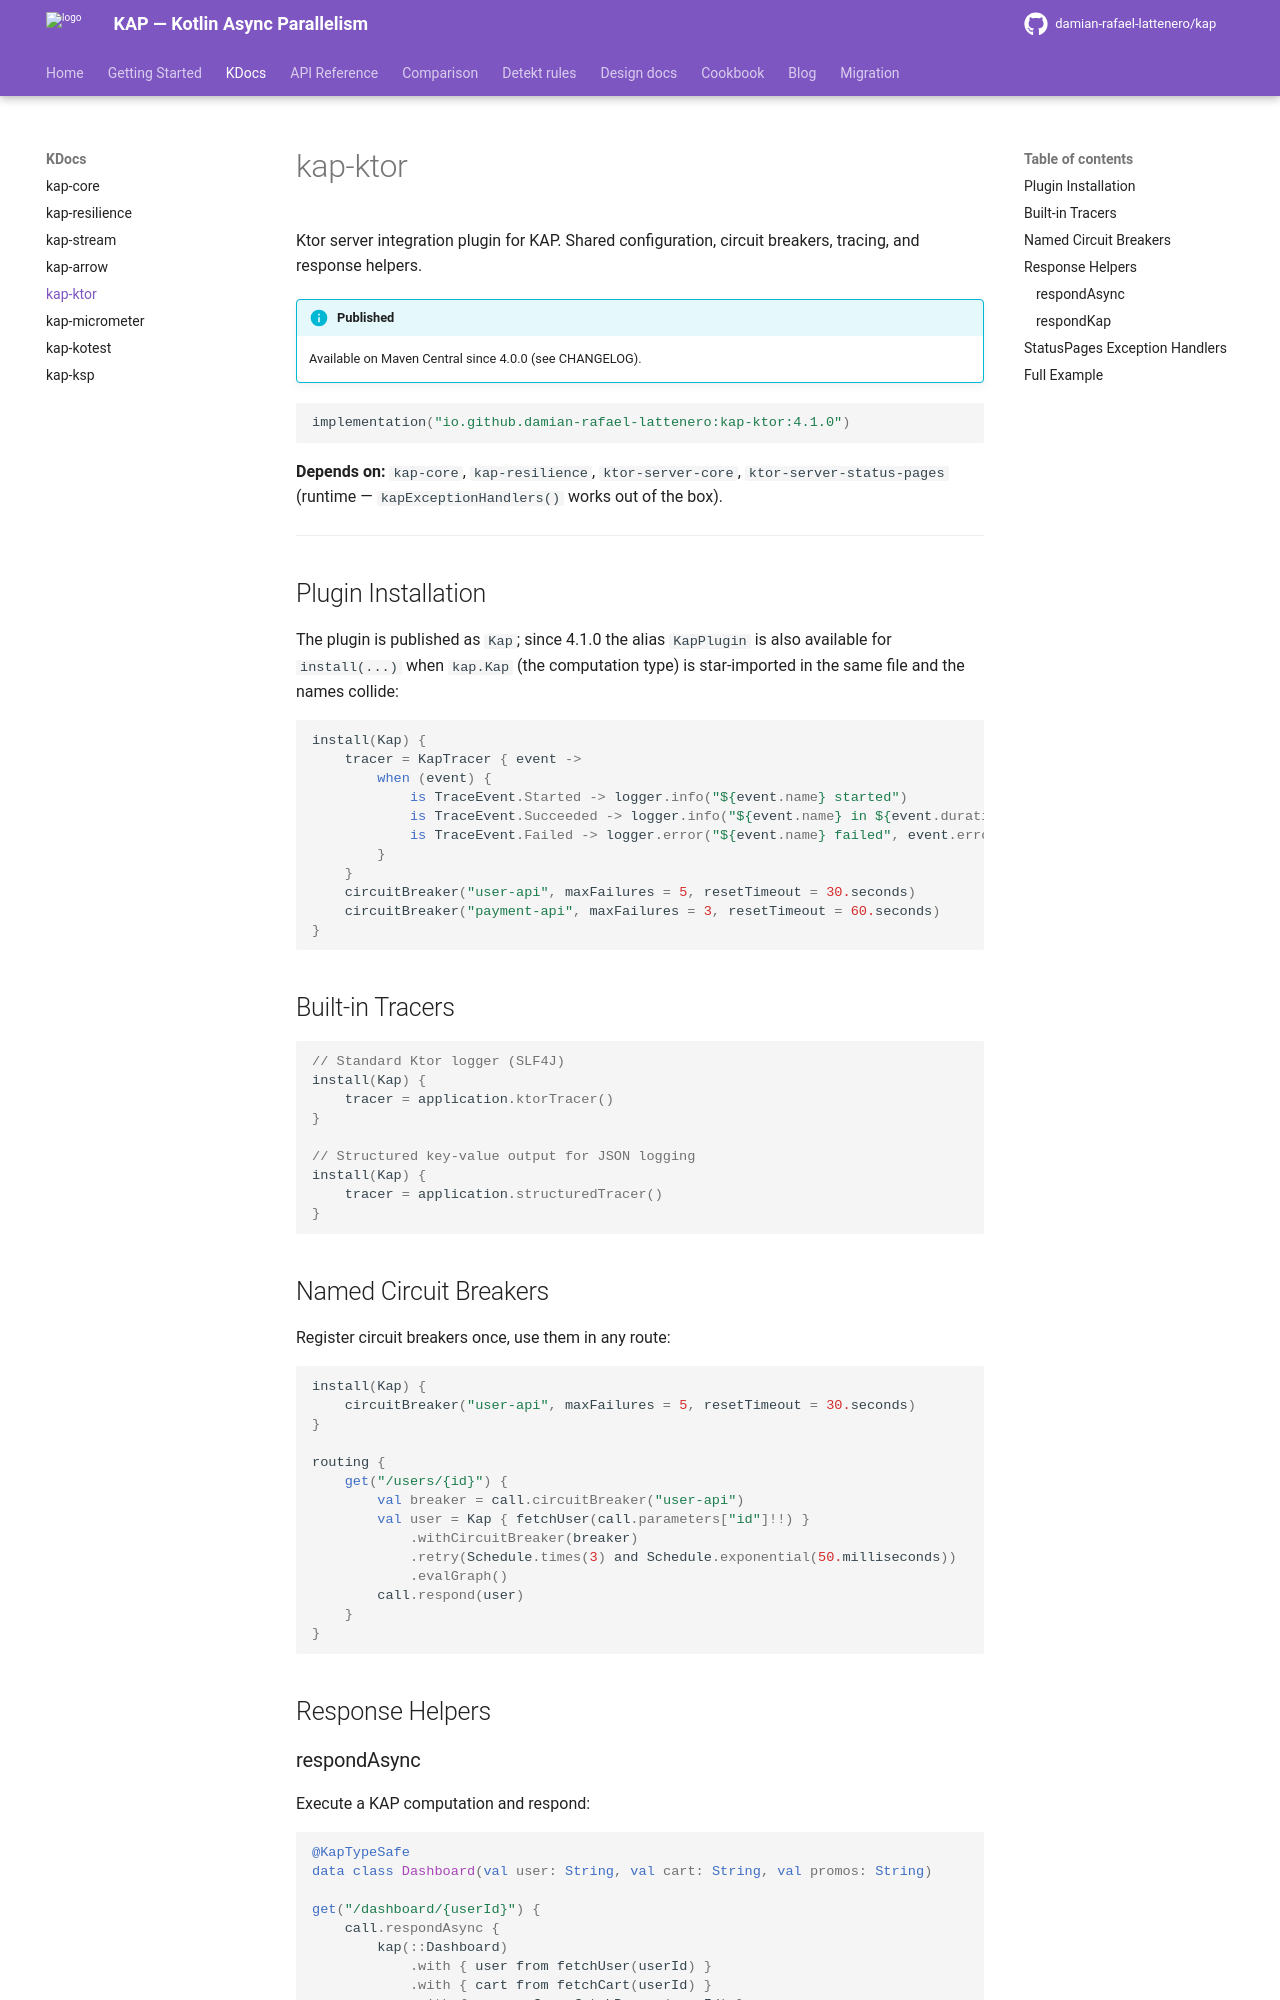

repository: damian-rafael-lattenero/kap · page: modules/kap-ktor/index.html · generator: mkdocs

# kap-ktor

Ktor server integration plugin for KAP. Shared configuration, circuit breakers, tracing, and response helpers.

!!! info "Published"
    Available on Maven Central since 4.0.0 (see CHANGELOG).

```kotlin
implementation("io.github.damian-rafael-lattenero:kap-ktor:4.1.0")
```

**Depends on:** `kap-core`, `kap-resilience`, `ktor-server-core`, `ktor-server-status-pages` (runtime — `kapExceptionHandlers()` works out of the box).

---

## Plugin Installation

The plugin is published as `Kap`; since 4.1.0 the alias `KapPlugin` is also available for `install(...)` when `kap.Kap` (the computation type) is star-imported in the same file and the names collide:

```kotlin
install(Kap) {
    tracer = KapTracer { event ->
        when (event) {
            is TraceEvent.Started -> logger.info("${event.name} started")
            is TraceEvent.Succeeded -> logger.info("${event.name} in ${event.duration}")
            is TraceEvent.Failed -> logger.error("${event.name} failed", event.error)
        }
    }
    circuitBreaker("user-api", maxFailures = 5, resetTimeout = 30.seconds)
    circuitBreaker("payment-api", maxFailures = 3, resetTimeout = 60.seconds)
}
```

## Built-in Tracers

```kotlin
// Standard Ktor logger (SLF4J)
install(Kap) {
    tracer = application.ktorTracer()
}

// Structured key-value output for JSON logging
install(Kap) {
    tracer = application.structuredTracer()
}
```

## Named Circuit Breakers

Register circuit breakers once, use them in any route:

```kotlin
install(Kap) {
    circuitBreaker("user-api", maxFailures = 5, resetTimeout = 30.seconds)
}

routing {
    get("/users/{id}") {
        val breaker = call.circuitBreaker("user-api")
        val user = Kap { fetchUser(call.parameters["id"]!!) }
            .withCircuitBreaker(breaker)
            .retry(Schedule.times(3) and Schedule.exponential(50.milliseconds))
            .evalGraph()
        call.respond(user)
    }
}
```

## Response Helpers

### respondAsync

Execute a KAP computation and respond:

```kotlin
@KapTypeSafe
data class Dashboard(val user: String, val cart: String, val promos: String)

get("/dashboard/{userId}") {
    call.respondAsync {
        kap(::Dashboard)
            .with { user from fetchUser(userId) }
            .with { cart from fetchCart(userId) }
            .with { promos from fetchPromos(userId) }
    }
}
```
